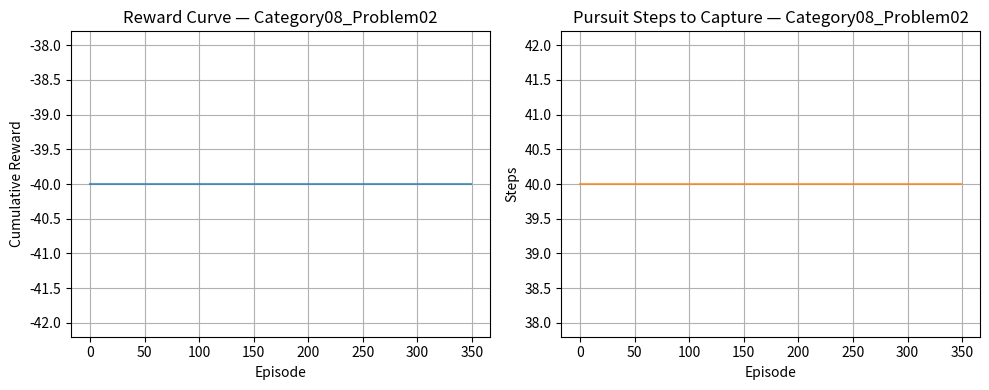

The script that saved this image:
# Cell 2: Standard Libraries & Environment Parameters (LOCKED)
import numpy as np
import matplotlib.pyplot as plt
import random

# Set deterministic seed for reproducible results
np.random.seed(42)
random.seed(42)

GRID_SIZE = (4, 4)
PREDATOR_START = (0, 3)
PREY_START = (3, 0)
OBSTACLE_STATES = [(1, 2), (2, 1)]
TRAP_STATES = []

NUM_EPISODES = 350
MAX_STEPS_PER_EPISODE = 40
ALPHA = 0.12       # Learning Rate
GAMMA = 0.92       # Discount Factor
EPSILON = 0.2     # Exploration Rate
NUM_STATES = 256
NUM_ACTIONS = 4


# Cell 3: Pursuit-Evasion Grid Environment Scaffold (LOCKED)
class PursuitEvasionEnv:
    def __init__(self, size=GRID_SIZE):
        self.rows, self.cols = size
        self.num_cells = self.rows * self.cols
        self.reset()

    def reset(self):
        self.predator_pos = list(PREDATOR_START)
        self.prey_pos = list(PREY_START)
        if hasattr(self, 'clock'): self.clock = 0
        if hasattr(self, 'prey_heading'): delattr(self, 'prey_heading')
        return self._get_state_idx(self.predator_pos, self.prey_pos)

    def _get_state_idx(self, p_pos, y_pos):
        p_idx = p_pos[0] * self.cols + p_pos[1]
        y_idx = y_pos[0] * self.cols + y_pos[1]
        return p_idx * self.num_cells + y_idx

    def step(self, action):
        action_deltas = {0: (-1, 0), 1: (1, 0), 2: (0, -1), 3: (0, 1)}

        # 1. Predator transition
        dr, dc = action_deltas.get(action, (0, 0))
        new_pr = min(max(self.predator_pos[0] + dr, 0), self.rows - 1)
        new_pc = min(max(self.predator_pos[1] + dc, 0), self.cols - 1)
        if (new_pr, new_pc) not in OBSTACLE_STATES:
            self.predator_pos = [new_pr, new_pc]

        # 2. Prey evasion biased towards open boundary corridors
        valid_moves = []
        for a in [0, 1, 2, 3]:
            pdr, pdc = action_deltas[a]
            ynr = min(max(self.prey_pos[0] + pdr, 0), self.rows - 1)
            ync = min(max(self.prey_pos[1] + pdc, 0), self.cols - 1)
            if (ynr, ync) not in OBSTACLE_STATES:
                dist = abs(ynr - self.predator_pos[0]) + abs(ync - self.predator_pos[1])
                valid_moves.append((dist, [ynr, ync]))
        if valid_moves:
            valid_moves.sort(key=lambda x: x[0], reverse=True)
            self.prey_pos = valid_moves[0][1] if random.random() > 0.15 else random.choice(valid_moves)[1]

        next_state = self._get_state_idx(self.predator_pos, self.prey_pos)
        if self.predator_pos == self.prey_pos:
            return next_state, 20.0, True
        elif tuple(self.predator_pos) in TRAP_STATES:
            return next_state, 0.0, True
        else:
            return next_state, -1.0, False


# Cell 4: [TASK 1] Agent Class & Action Selection (STUDENT IMPLEMENTATION)
class PursuitEvasionAgent:
    def __init__(self, num_states=NUM_STATES, num_actions=NUM_ACTIONS, alpha=ALPHA, gamma=GAMMA, epsilon=EPSILON):
        self.num_states = num_states
        self.num_actions = num_actions
        self.alpha = alpha
        self.gamma = gamma
        self.epsilon = epsilon
        self.q_table = np.zeros((num_states, num_actions))

    def choose_action(self, state):
        """
        ========================================================================
        TASK 1: Implement Epsilon-Greedy Action Selection Policy.
        - Generate a random float in [0, 1).
        - If float < self.epsilon: return random integer in [0, num_actions - 1].
        - Else: return int(np.argmax(self.q_table[state])).
        ========================================================================
        """
        ### >>> YOUR CODE HERE <<< ###
        pass
        ### ========================== ###


# Cell 5: [TASK 2] Bellman Q-Learning Update Rule (STUDENT IMPLEMENTATION)
def update_agent(self, state, action, reward, next_state, done):
    """
    ========================================================================
    TASK 2: Implement the Tabular Q-Learning Bellman Update.
    - If done is True: target = reward
    - Else: target = reward + self.gamma * np.max(self.q_table[next_state])
    - Update: self.q_table[state, action] += self.alpha * (target - self.q_table[state, action])
    ========================================================================
    """
    ### >>> YOUR CODE HERE <<< ###
    pass
    ### ========================== ###

PursuitEvasionAgent.update_agent = update_agent


# Cell 6: Simulation Execution & Test Driver (LOCKED)
env = PursuitEvasionEnv()
agent = PursuitEvasionAgent()

rewards_history = []
steps_history = []

for ep in range(NUM_EPISODES):
    state = env.reset()
    total_reward = 0
    step_count = 0
    done = False

    while not done and step_count < MAX_STEPS_PER_EPISODE:
        action = agent.choose_action(state)
        next_state, reward, done = env.step(action)
        agent.update_agent(state, action, reward, next_state, done)

        state = next_state
        total_reward += reward
        step_count += 1

    rewards_history.append(total_reward)
    steps_history.append(step_count)

print(f"Completed Category08_Problem02 simulation across {NUM_EPISODES} episodes.")
print(f"Average Reward (Last 25 Episodes): {np.mean(rewards_history[-25:]):.2f}")
print(f"Average Steps to Intercept (Last 25 Episodes): {np.mean(steps_history[-25:]):.2f}")


# Cell 7: Performance Metric Visualization (LOCKED)
plt.figure(figsize=(10, 4))

plt.subplot(1, 2, 1)
plt.plot(rewards_history, color='tab:blue', alpha=0.7)
plt.title("Reward Curve — Category08_Problem02")
plt.xlabel("Episode")
plt.ylabel("Cumulative Reward")
plt.grid(True)

plt.subplot(1, 2, 2)
plt.plot(steps_history, color='tab:orange', alpha=0.7)
plt.title("Pursuit Steps to Capture — Category08_Problem02")
plt.xlabel("Episode")
plt.ylabel("Steps")
plt.grid(True)

plt.tight_layout()
plt.show()
